Labelled photos from "v0", an image-classification folder in 69thPi/blah. The possible labels are: five fingers, flat hand, four fingers, one finger, three fingers, two fingers, zero fingers.

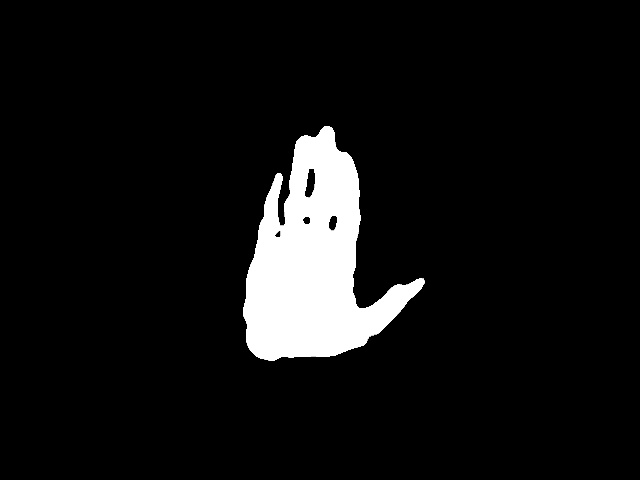
Label: flat hand

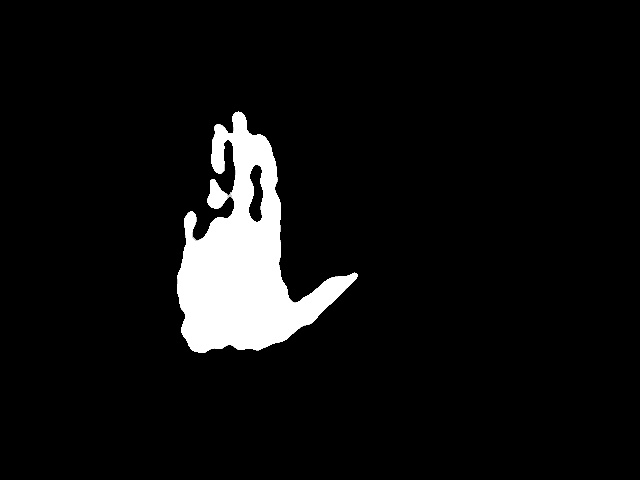
Label: flat hand

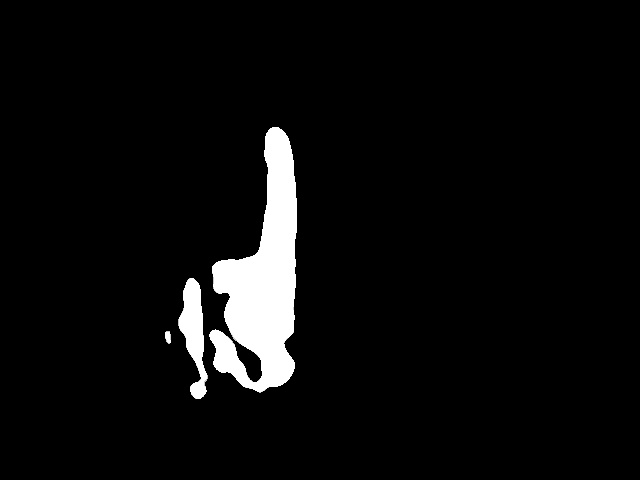
Label: one finger

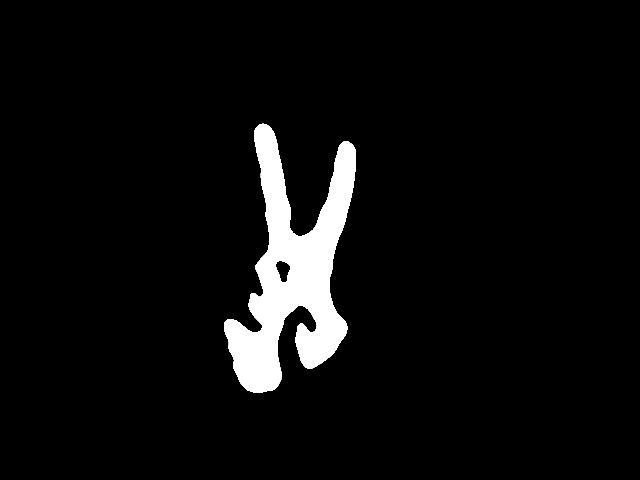
Label: two fingers

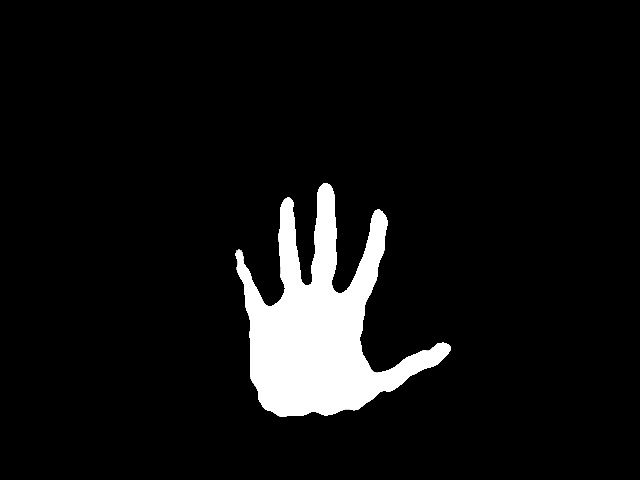
Label: five fingers

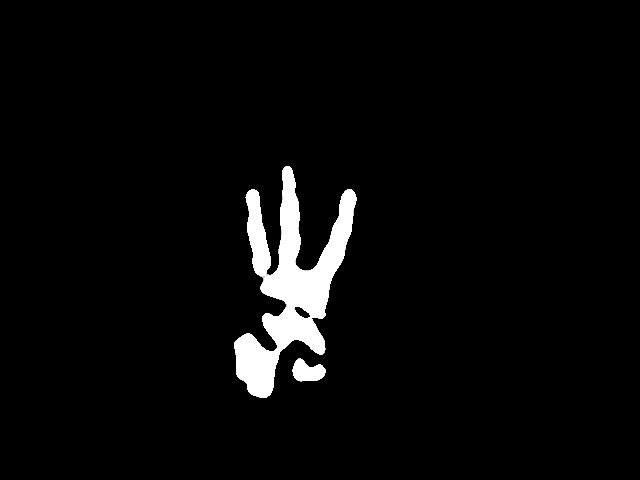
Label: three fingers
